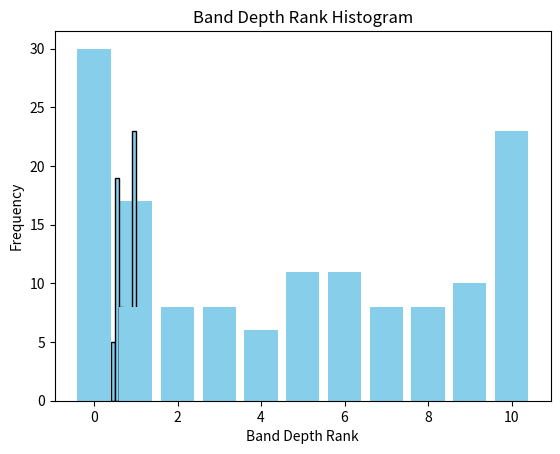

Python code for this plot:
import numpy as np
import matplotlib.pyplot as plt
from scipy.stats import rankdata

def calculate_rank_histogram(ensemble, observations):
    ranks = []
    for ens, obs in zip(ensemble, observations):
        ranks.append(np.sum(ens < obs) + 1)
    rank_histogram, _ = np.histogram(ranks, bins=np.arange(1, ensemble.shape[1] + 2))
    return rank_histogram

def plot_rank_histogram(rank_histogram):
    plt.bar(range(1, len(rank_histogram) + 1), rank_histogram, color='skyblue')
    plt.xlabel('Rank')
    plt.ylabel('Frequency')
    plt.title('Rank Histogram')
    plt.show()

def calculate_pit_score(ensemble, observations):
    pit_scores = []
    for ens, obs in zip(ensemble, observations):
        sorted_ens = np.sort(ens)
        cdf = np.searchsorted(sorted_ens, obs, side='right') / len(sorted_ens)
        pit_scores.append(cdf)
    return np.array(pit_scores)

def plot_pit_histogram(pit_scores):
    plt.hist(pit_scores, bins=10, range=(0, 1), color='skyblue', edgecolor='black')
    plt.xlabel('PIT Score')
    plt.ylabel('Frequency')
    plt.title('PIT Histogram')
    plt.show()

def calculate_band_depth_rank_histogram(ensemble, observations):
    ranks = []
    for ens, obs in zip(ensemble, observations):
        depth = np.sum((ens <= obs) & (obs <= np.max(ens)))
        ranks.append(depth)
    band_depth_histogram, _ = np.histogram(ranks, bins=np.arange(0, ensemble.shape[1] + 1))
    return band_depth_histogram

def plot_band_depth_histogram(band_depth_histogram):
    plt.bar(range(len(band_depth_histogram)), band_depth_histogram, color='skyblue')
    plt.xlabel('Band Depth Rank')
    plt.ylabel('Frequency')
    plt.title('Band Depth Rank Histogram')
    plt.show()

if __name__ == "__main__":
    # Example data (replace with actual ensemble and observation data)
    np.random.seed(0)
    ensemble = np.random.rand(100, 10)  # 100 samples, 10 ensemble members
    observations = np.random.rand(100)  # 100 observations

    # Calculate and plot Rank Histogram
    rank_histogram = calculate_rank_histogram(ensemble, observations)
    plot_rank_histogram(rank_histogram)

    # Calculate and plot PIT Histogram
    pit_scores = calculate_pit_score(ensemble, observations)
    plot_pit_histogram(pit_scores)

    # Calculate and plot Band Depth Rank Histogram
    band_depth_histogram = calculate_band_depth_rank_histogram(ensemble, observations)
    plot_band_depth_histogram(band_depth_histogram)